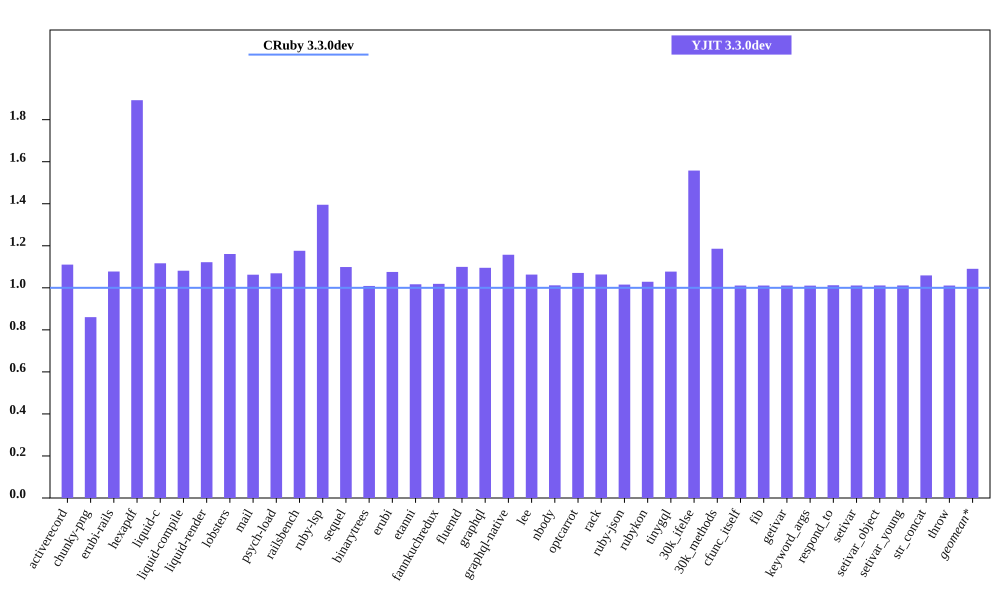

Source data for this figure (header and first rows):
bench, CRuby 3.3.0dev mem (MiB), YJIT 3.3.0dev mem (MiB), Inline Code, Outlined Code, YJIT Mem overhead
activerecord, 50.02, 55.54, 1, 1
chunky-png, 60.05, 51.68, 1, 1
erubi-rails, 92.06, 99.2, 2, 2
hexapdf, 146.9, 278, 2, 2
liquid-c, 35.93, 40.12, 1, 1
liquid-compile, 33.47, 36.2, 1, 1
liquid-render, 33.82, 37.94, 1, 1
lobsters, 280.6, 325.7, 7, 7
mail, 45.5, 48.34, 1, 1
psych-load, 33.77, 36.1, 1, 1
railsbench, 86.92, 102.2, 3, 3
ruby-lsp, 92.71, 129.3, 5, 5
sequel, 37.25, 40.93, 1, 1
binarytrees, 25.48, 25.71, 1, 1
erubi, 28.87, 31.05, 1, 1
etanni, 23.02, 23.4, 1, 1
fannkuchredux, 19.87, 20.24, 1, 1
fluentd, 597.8, 657.3, 1, 1
graphql, 38.71, 42.4, 1, 1
graphql-native, 36.12, 41.8, 1, 1
lee, 34.11, 36.26, 1, 1
nbody, 19.84, 20.07, 1, 1
optcarrot, 52.84, 56.58, 1, 1
rack, 29.68, 31.56, 1, 1
ruby-json, 20.56, 20.88, 1, 1
rubykon, 47.08, 48.43, 1, 1
tinygql, 27.8, 29.95, 1, 1
30k_ifelse, 59.97, 93.43, 5, 5
30k_methods, 50.14, 59.46, 2, 2
cfunc_itself, 19.82, 20.04, 1, 1
fib, 19.82, 20.03, 1, 1
getivar, 19.83, 20.04, 1, 1
keyword_args, 19.83, 20.04, 1, 1
respond_to, 19.82, 20.06, 1, 1
setivar, 19.82, 20.04, 1, 1
setivar_object, 19.82, 20.04, 1, 1
setivar_young, 19.82, 20.04, 1, 1
str_concat, 46.07, 48.79, 1, 1
throw, 19.82, 20.04, 1, 1
